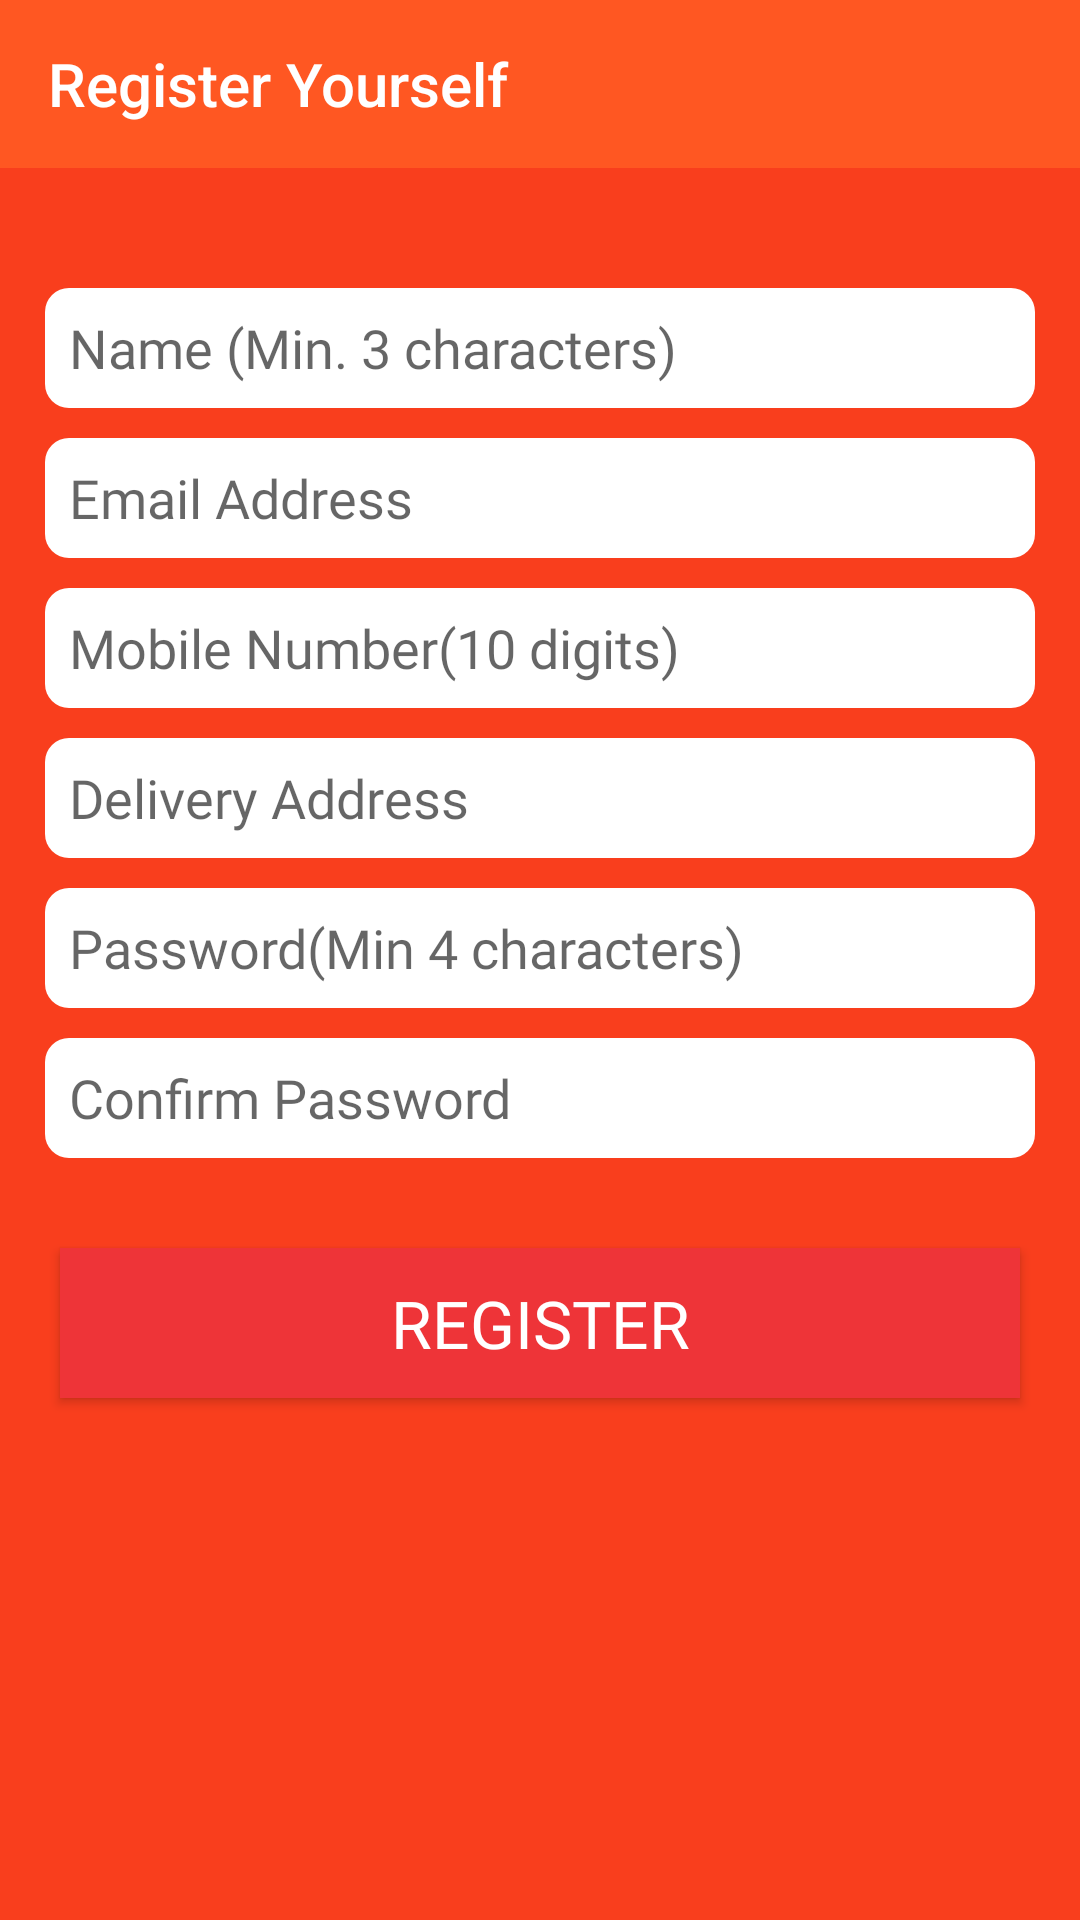

Produce the Android XML layout that renders to this screen, including the resource entries it uses.
<!-- AndroidManifest.xml: application theme AppTheme -->
<!-- res/layout/register.xml -->
<?xml version="1.0" encoding="utf-8"?>
<RelativeLayout xmlns:android="http://schemas.android.com/apk/res/android"
    android:layout_width="match_parent"
    android:layout_height="match_parent"
    xmlns:app="http://schemas.android.com/apk/res-auto"
    android:background="#f93e1d">
    <androidx.appcompat.widget.Toolbar
        android:id="@+id/toolbar"
        android:layout_width="match_parent"
        android:layout_height="wrap_content"
        android:background="@color/colorPrimary"
        android:minHeight="?attr/actionBarSize"
        app:title="Register Yourself"
        app:titleTextColor="#fff"
        />
    <EditText
        android:id="@+id/txtname"
        android:layout_width="match_parent"
        android:layout_height="40dp"
        android:background="@drawable/button_border2"
        android:hint="Name (Min. 3 characters) "
        android:layout_below="@+id/toolbar"
        android:layout_marginTop="40dp"
        android:layout_marginLeft="15dp"
        android:layout_marginRight="15dp"
        android:inputType="text"
        android:fontFamily="@font/gayatri"
        android:padding="8dp"
        />
    <EditText
        android:id="@+id/txtemail"
        android:layout_width="match_parent"
        android:layout_height="40dp"
        android:background="@drawable/button_border2"
        android:hint="Email Address "
        android:layout_below="@+id/txtname"
        android:layout_marginTop="10dp"
        android:layout_marginLeft="15dp"
        android:layout_marginRight="15dp"
        android:inputType="text"
        android:fontFamily="@font/gayatri"
        android:padding="8dp"

        />
    <EditText
        android:id="@+id/txtmobilenumber"
        android:layout_width="match_parent"
        android:layout_height="40dp"
        android:background="@drawable/button_border2"
        android:hint="Mobile Number(10 digits) "
        android:layout_below="@+id/txtemail"
        android:layout_marginTop="10dp"
        android:layout_marginLeft="15dp"
        android:layout_marginRight="15dp"
        android:inputType="number"
        android:maxLength="10"
        android:fontFamily="@font/gayatri"
        android:padding="8dp"

        />
    <EditText
        android:id="@+id/txtdelivery"
        android:layout_width="match_parent"
        android:layout_height="40dp"
        android:background="@drawable/button_border2"
        android:hint="Delivery Address "
        android:layout_below="@+id/txtmobilenumber"
        android:layout_marginTop="10dp"
        android:layout_marginLeft="15dp"
        android:layout_marginRight="15dp"
        android:inputType="text"
        android:padding="8dp"
        android:fontFamily="@font/gayatri"

        />
    <EditText
        android:id="@+id/txtpass"
        android:layout_width="match_parent"
        android:layout_height="40dp"
        android:background="@drawable/button_border2"
        android:hint="Password(Min 4 characters)"
        android:fontFamily="@font/gayatri"

        android:layout_below="@+id/txtdelivery"
        android:layout_marginTop="10dp"
        android:layout_marginLeft="15dp"
        android:layout_marginRight="15dp"
        android:inputType="numberPassword"
        android:padding="8dp"

        />
    <EditText
        android:id="@+id/txtconfirm"
        android:layout_width="match_parent"
        android:layout_height="40dp"
        android:background="@drawable/button_border2"
        android:hint="Confirm Password "
        android:layout_below="@+id/txtpass"
        android:layout_marginTop="10dp"
        android:layout_marginLeft="15dp"
        android:layout_marginRight="15dp"
        android:inputType="numberPassword"
        android:fontFamily="@font/gayatri"
        android:padding="8dp"

        />
    <Button
        android:id="@+id/register"
        android:layout_width="match_parent"
        android:layout_height="50dp"
        android:layout_below="@+id/txtconfirm"
        android:layout_marginTop="30dp"
        android:background="  #ee3438 "
        android:layout_marginRight="20dp"
        android:layout_marginLeft="20dp"
        android:text="Register"
        android:textColor="#fff"
        android:textSize="22sp"
        android:fontFamily="@font/gl"
        />





</RelativeLayout>
<!-- resources referenced by this layout -->
<resources>
  <color name="colorPrimary">  #ff5722 </color>
  <!-- drawable button_border2 (drawable) -->
  <?xml version="1.0" encoding="utf-8"?>
  <shape xmlns:android="http://schemas.android.com/apk/res/android"
      android:shape="rectangle">
      <corners android:radius="8dp" />
      <solid android:color="#fff"/>
  
  
  
  </shape>
  <style name="AppTheme" parent="Theme.AppCompat.Light.NoActionBar">
          
          <item name="colorPrimary">@color/colorPrimary</item>
          <item name="colorPrimaryDark">@color/colorPrimaryDark</item>
          <item name="colorAccent">@color/colorAccent</item>
      </style>
  <color name="colorPrimaryDark">#e74c3c</color>
  <color name="colorAccent">#03DAC5</color>
</resources>
